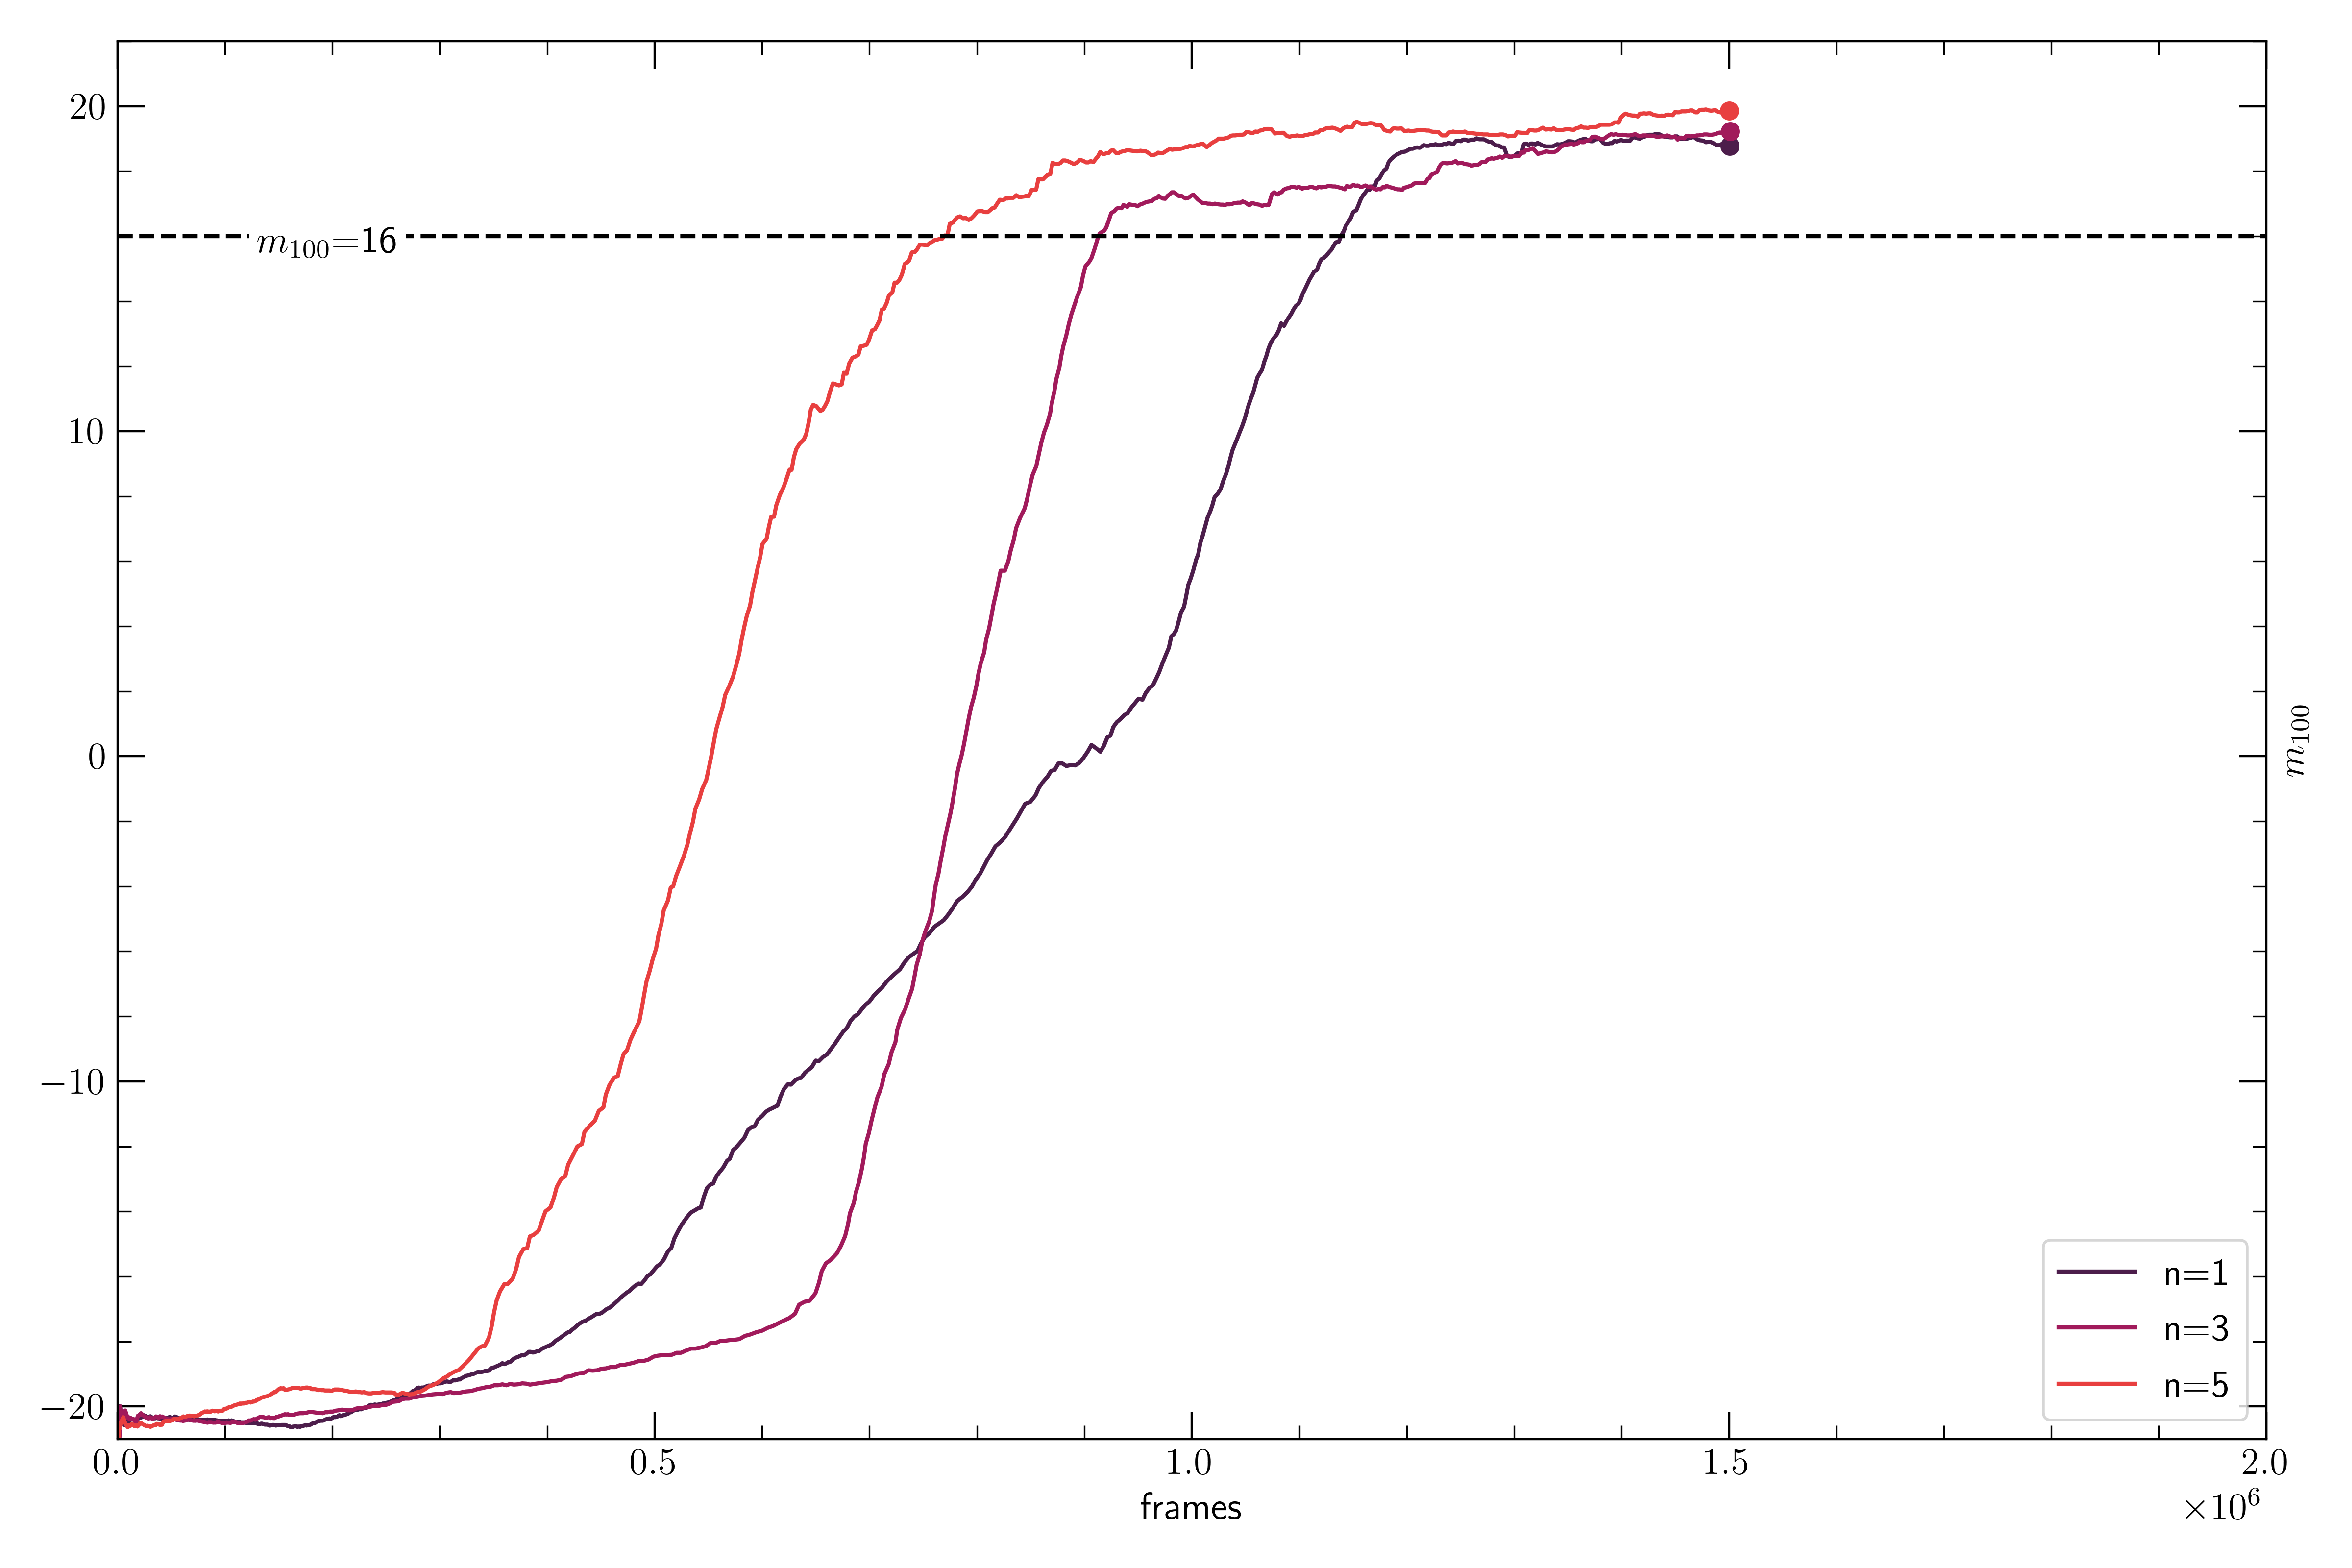

Here is the Python script that generated this plot:
import numpy as np
import pandas as pd
import matplotlib.pyplot as plt
import matplotlib as mpl
import seaborn as sns
import pickle
import glob, os   

#data
i = 1

def read_csv_idx(file, nstep):
    print(file)
    df_ = pd.read_csv(file)
    
    df_['filenr'] = pd.Series(np.repeat(i, len(df_)))
    df_['nstep'] = pd.Series(np.repeat(nstep, len(df_)))
    df_['help_mark'] = pd.Series(np.repeat(1, len(df_)))

    return df_

def df_fct(n): return pd.concat(map(lambda file: read_csv_idx(file, n), glob.glob(os.path.join('', "../data/old/"+str(n)+"/*.csv"))))
df_old = pd.concat((df_fct(n) for n in [1, 3, 5]))
df_old = df_old.reset_index()

print(df_old)

plot_df = df_old

#axvcol = sns.color_palette('crest', 3)[2]
axvcol = 'black'

colors = sns.color_palette('rocket', 4)

mpl.rcParams['text.usetex']=True
mpl.rcParams['font.size'] = 14
mpl.rcParams['xtick.labelsize'] = 14
mpl.rcParams['ytick.labelsize'] = 14

fig, ax1 = plt.subplots(figsize=(12,8))


labels = ['n=1', 'n=3', 'n=5']
for n, i in zip((1, 3, 5), range(3)):
    ax1.scatter(plot_df[plot_df.nstep==n].Step.iloc[-1:].values, plot_df[plot_df.nstep==n].Value.iloc[-1:].values, color=colors[i])
    ax1.plot(plot_df[plot_df.nstep==n].Step.values, plot_df[plot_df.nstep==n].Value.values, color=colors[i], label=labels[i])

ax1.axhline(16, color=axvcol, linestyle='--')


ax1.text(0.13e6, 15.5, '$m_{100}$=16', size=14, color='black',
            bbox=dict(boxstyle="square", facecolor='white', edgecolor='none', pad=0.2))


#ax1.text(1.1e6, -18, 'avg $m_{100}$ for n=1', size=14, color=axvcol,
#            bbox=dict(boxstyle="square", facecolor='white', edgecolor='none', pad=0.2))

plt.minorticks_on()
ax1.tick_params(direction='in', which='minor', length=5, bottom=True, top=True, left=True, right=True)
ax1.tick_params(direction='in', which='major', length=10, bottom=True, top=True, left=True, right=True)
ax1.set_xlim(0, 2e6)
ax1.set_ylim(-21, 22)

xticks = np.arange(0, 2.1e6, 0.5e6)
yticks = np.arange(-20, 22, 10)

plt.xticks(xticks)
plt.yticks(yticks)

ax1.set(xlabel='frames')
ax1.set_ylabel('$m_{100}$')


ax1.xaxis.set_label_position('bottom') 
ax1.yaxis.set_label_position('right')

ax1.legend()




plt.tight_layout()

plt.savefig('reward100.png', dpi=400)

plt.show()
